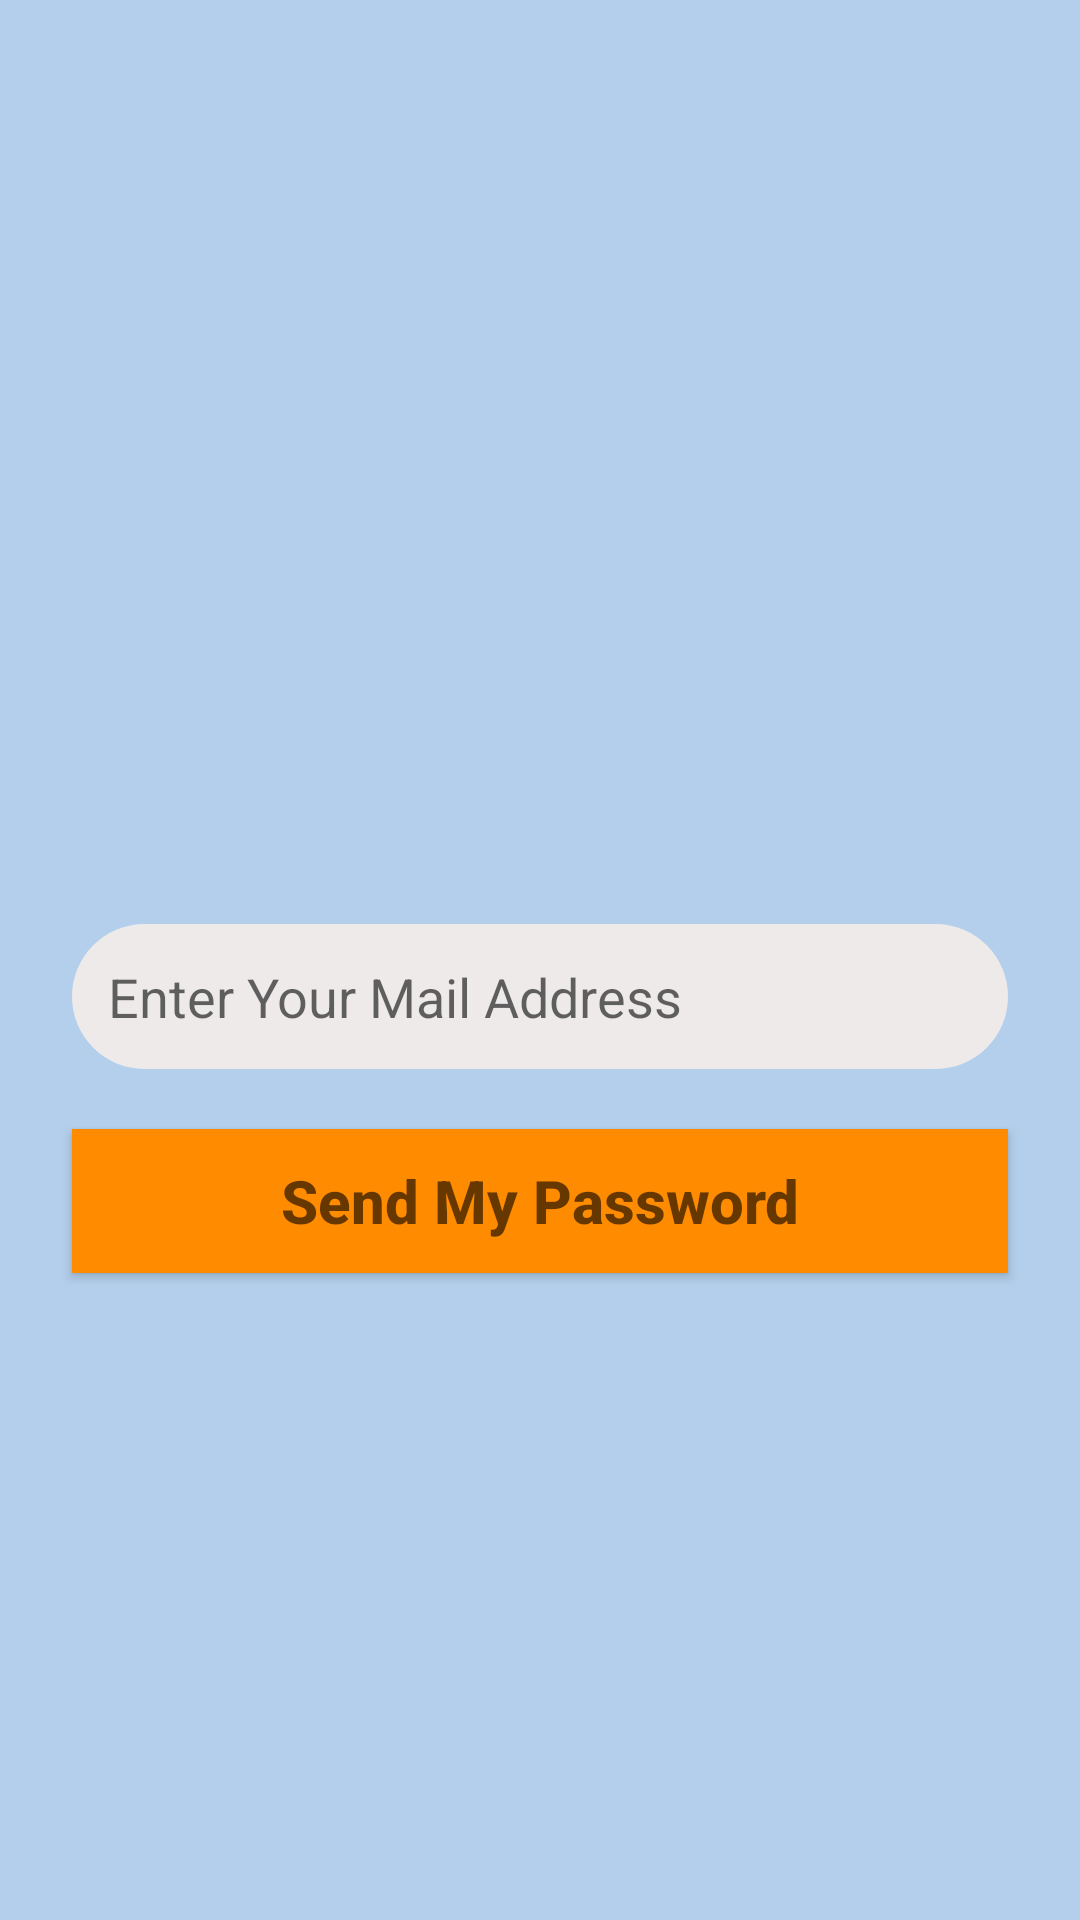

Reconstruct the res/layout file that produces this screen, plus the resources it refers to.
<!-- AndroidManifest.xml: application theme AppTheme -->
<!-- res/layout/activity_forgot_pass.xml -->
<?xml version="1.0" encoding="utf-8"?>
<LinearLayout xmlns:android="http://schemas.android.com/apk/res/android"
    xmlns:app="http://schemas.android.com/apk/res-auto"
    xmlns:tools="http://schemas.android.com/tools"
    android:layout_width="match_parent"
    android:layout_height="match_parent"
    android:orientation="vertical"
    android:background="#B4CFEC"
    tools:context=".ForgotPassActivity">

    <ImageView
        android:id="@+id/logo"
        android:layout_width="410dp"
        android:layout_height="244dp"
        android:layout_marginBottom="40dp"
        app:layout_constraintBottom_toTopOf="@id/userResetPass"
        app:layout_constraintHorizontal_bias="0.5"
        app:layout_constraintLeft_toLeftOf="parent"
        app:layout_constraintRight_toRightOf="parent"
        app:srcCompat="@drawable/logo" />

    <EditText
        android:id="@+id/userResetPass"
        android:layout_width="match_parent"
        android:layout_height="wrap_content"
        android:background="@drawable/reg_edittext_style"
        android:hint="Enter Your Mail Address"
        android:layout_marginStart="24dp"
        android:layout_marginTop="24dp"
        android:layout_marginEnd="24dp"
        app:layout_constraintHorizontal_bias="0.5"
        app:layout_constraintVertical_bias="0.5" />

    <Button
        android:id="@+id/buttonReset"
        android:layout_width="match_parent"
        android:layout_height="wrap_content"
        android:layout_marginTop="20dp"
        android:layout_marginStart="24dp"
        android:layout_marginEnd="24dp"
        android:background="@color/DarkOrange"
        android:hint="Send My Password"
        android:textColor="@color/black"
        android:textSize="20dp"
        android:textStyle="bold" />
</LinearLayout>
<!-- resources referenced by this layout -->
<resources>
  <color name="DarkOrange">#FF8C00</color>
  <color name="black">#000000</color>
  <!-- drawable reg_edittext_style (drawable-v24) -->
  <?xml version="1.0" encoding="utf-8"?>
  <shape xmlns:android="http://schemas.android.com/apk/res/android"
  
  
      >
      <solid android:color="#EEEAEA"/>
  
      <corners android:radius="32dp" />
      <padding android:left="12dp"
          android:right="12dp"
          android:bottom="12dp"
          android:top="12dp"/>
  </shape>
  <style name="AppTheme" parent="Theme.AppCompat.Light.DarkActionBar">
          
          <item name="colorPrimary">@color/colorPrimary</item>
          <item name="colorPrimaryDark">@color/colorPrimaryDark</item>
          <item name="colorAccent">@color/colorAccent</item>
      </style>
  <color name="colorPrimary">#6200EE</color>
  <color name="colorPrimaryDark">#3700B3</color>
  <color name="colorAccent">#03DAC5</color>
</resources>
